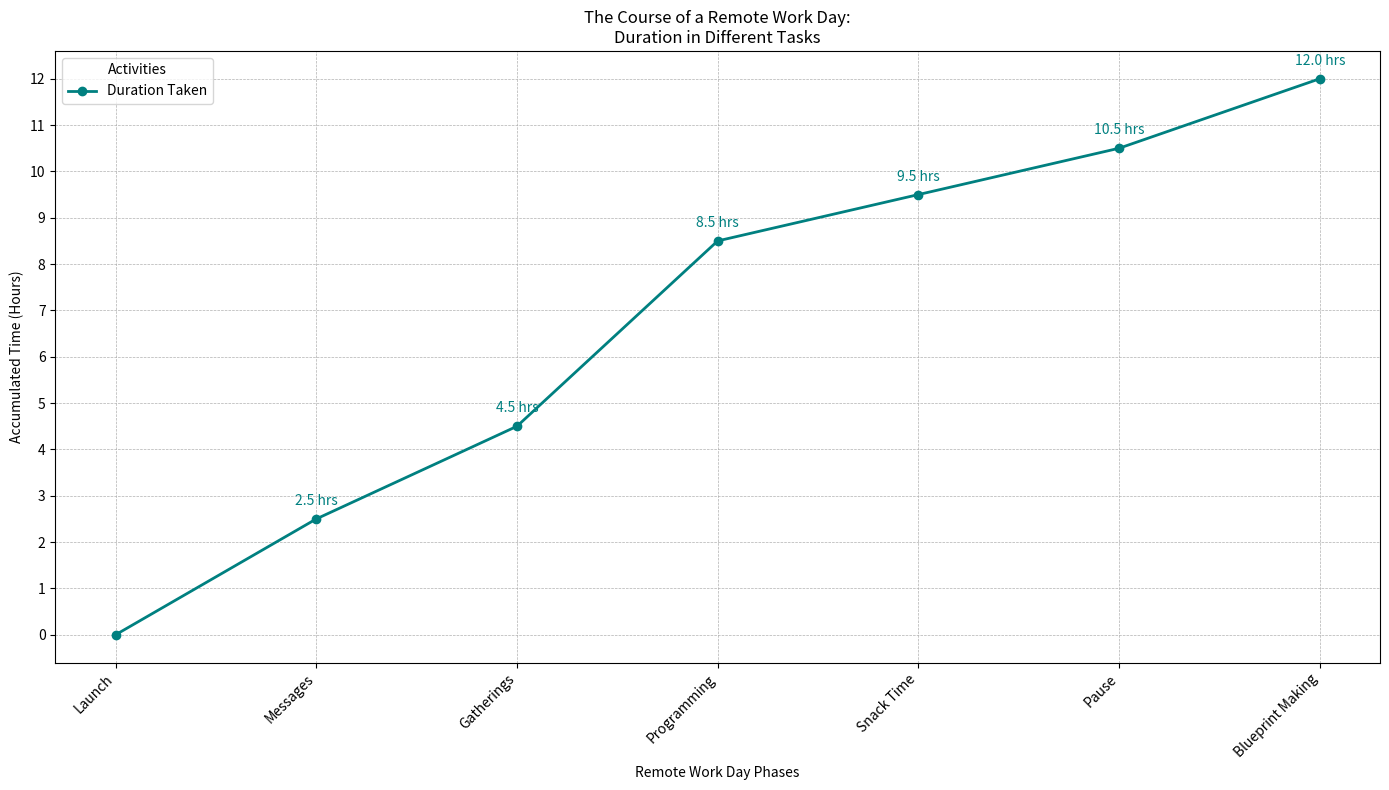

The matplotlib source for this figure:
import matplotlib.pyplot as plt
import numpy as np

tasks = ['Emails', 'Meetings', 'Coding', 'Lunch', 'Breaks', 'Project Planning']
hours_data = [2.5, 2, 4, 1, 1, 1.5]

incremental_hours = np.cumsum(hours_data)

day_stages = ['Launch', 'Messages', 'Gatherings', 'Programming', 'Snack Time', 'Pause', 'Blueprint Making']

time_points = [0] + incremental_hours.tolist()

fig, ax = plt.subplots(figsize=(14, 8))

ax.plot(day_stages, time_points, marker='o', linestyle='-', linewidth=2, color='teal', label='Duration Taken')

for i, txt in enumerate(time_points[1:]):
    ax.annotate(f'{txt:.1f} hrs', (day_stages[i + 1], time_points[i + 1]), textcoords="offset points", xytext=(0, 10), ha='center', fontsize=10, color='teal')

ax.grid(True, linestyle='--', linewidth=0.5)

plt.xticks(rotation=45, ha='right')
plt.yticks(np.arange(0, 13, 1))
plt.xlabel('Remote Work Day Phases')
plt.ylabel('Accumulated Time (Hours)')
plt.title('The Course of a Remote Work Day:\nDuration in Different Tasks')
plt.legend(title='Activities')

plt.tight_layout()

plt.show()
